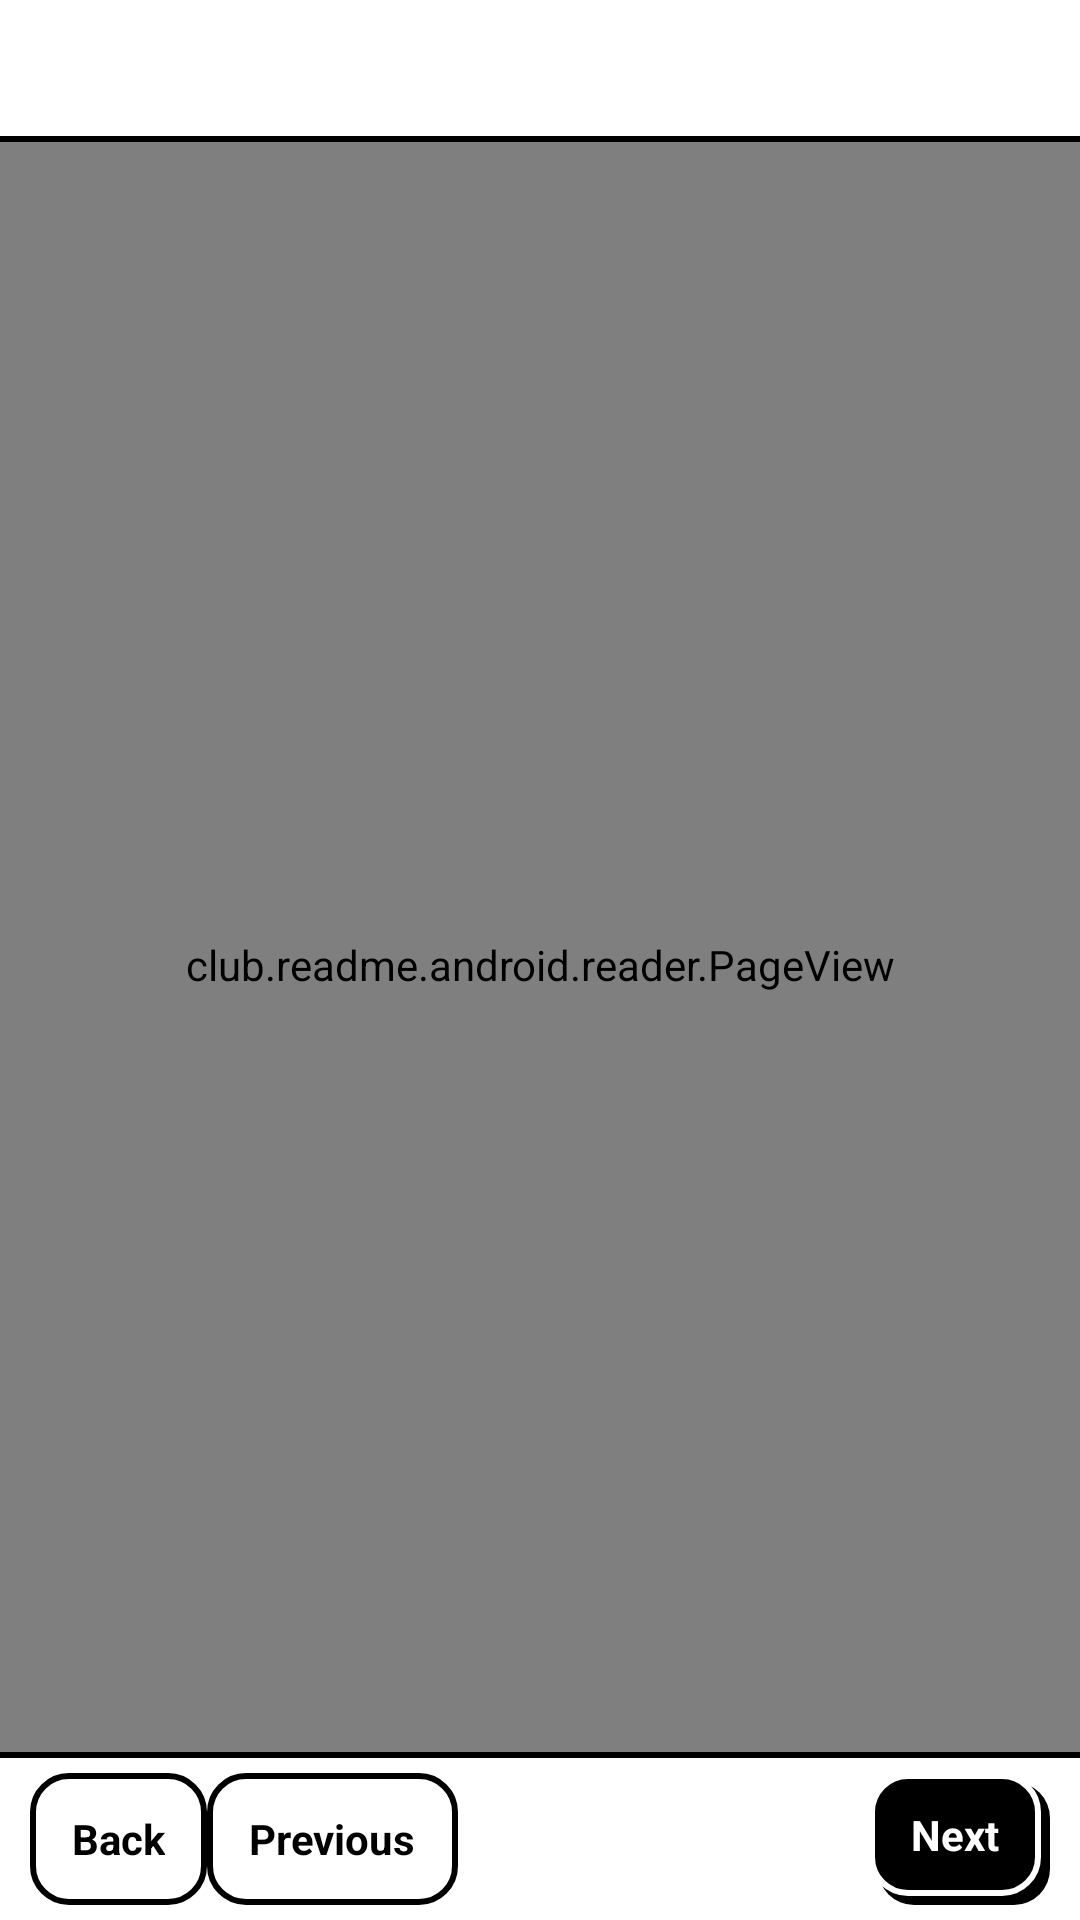

The Android layout XML behind this screen, and the referenced resources:
<!-- AndroidManifest.xml: application theme AppTheme -->
<!-- res/layout/notes.xml -->
<?xml version="1.0" encoding="utf-8"?>
<FrameLayout xmlns:android="http://schemas.android.com/apk/res/android"
    android:layout_width="match_parent"
    android:layout_height="match_parent">

    <LinearLayout
        android:layout_width="match_parent"
        android:layout_height="match_parent"
        android:orientation="vertical">

        <TextView android:id="@+id/title" style="@style/Heading" android:paddingLeft="20dp" android:paddingRight="20dp" />

        <View style="@style/Divider" />

        <club.readme.android.reader.PageView
            android:id="@+id/page"
            android:layout_width="match_parent"
            android:layout_height="0dp"
            android:layout_weight="1"
            android:paddingLeft="20dp"
            android:paddingTop="12dp"
            android:paddingRight="20dp" />

        <LinearLayout style="@style/Ds.Bar">

            <TextView android:id="@+id/back" style="@style/Ds.Button" android:text="@string/back" />

            <TextView android:id="@+id/previous" style="@style/Ds.Button" android:text="@string/previous" />

            <TextView
                style="@style/Ds.BarStatus"
                android:id="@+id/page_label"
                android:layout_width="0dp"
                android:layout_height="match_parent"
                android:layout_weight="1"
                android:gravity="center"
                android:textSize="14sp" />

            <TextView android:id="@+id/next" style="@style/Ds.Button.Primary" android:text="@string/next" />
        </LinearLayout>
    </LinearLayout>

    <View
        android:id="@+id/flash"
        android:layout_width="match_parent"
        android:layout_height="match_parent"
        android:visibility="gone" />
</FrameLayout>
<!-- resources referenced by this layout -->
<resources>
  <string name="back">Back</string>
  <string name="next">Next</string>
  <string name="previous">Previous</string>
  <style name="Divider">
          <item name="android:layout_width">match_parent</item>
          <item name="android:layout_height">@dimen/ds_border</item>
          <item name="android:background">@color/ds_ink</item>
      </style>
  <style name="Ds.Bar">
          <item name="android:layout_width">match_parent</item>
          <item name="android:layout_height">@dimen/ds_bar</item>
          <item name="android:orientation">horizontal</item>
          <item name="android:gravity">center_vertical</item>
          <item name="android:paddingLeft">10dp</item>
          <item name="android:paddingRight">10dp</item>
          <item name="android:paddingTop">@dimen/ds_border</item>
          <item name="android:background">@drawable/ds_bar</item>
      </style>
  <style name="Ds.BarStatus" parent="Ds.Mono">
          <item name="android:layout_width">0dp</item>
          <item name="android:layout_weight">1</item>
          <item name="android:gravity">center</item>
          <item name="android:textSize">12sp</item>
      </style>
  <style name="Ds.Button.Primary">
          
          <item name="android:paddingRight">17dp</item>
          <item name="android:paddingBottom">3dp</item>
          <item name="android:textColor">@color/ds_paper</item>
          <item name="android:background">@drawable/ds_button_primary</item>
      </style>
  <style name="Heading" parent="Body">
          <item name="android:fontFamily">@font/space_grotesk_bold</item>
          <item name="android:textSize">22sp</item>
      </style>
  <dimen name="ds_border">2dp</dimen>
  <color name="ds_ink">#000000</color>
  <dimen name="ds_bar">56dp</dimen>
  <!-- drawable ds_bar (drawable) -->
  <?xml version="1.0" encoding="utf-8"?>
  <layer-list xmlns:android="http://schemas.android.com/apk/res/android">
      <item><shape><solid android:color="@color/ds_ink" /></shape></item>
      <item android:top="@dimen/ds_border"><shape><solid android:color="@color/ds_paper" /></shape></item>
  </layer-list>
  <style name="Ds.Mono">
          <item name="android:layout_width">wrap_content</item>
          <item name="android:layout_height">wrap_content</item>
          <item name="android:fontFamily">@font/space_mono_bold</item>
          <item name="android:textSize">13sp</item>
          <item name="android:textColor">@color/ds_ink</item>
      </style>
  <dimen name="ds_touch">44dp</dimen>
  <!-- drawable ds_button (drawable) -->
  <?xml version="1.0" encoding="utf-8"?>
  <selector xmlns:android="http://schemas.android.com/apk/res/android">
      <item android:state_pressed="true" android:drawable="@drawable/ds_shape_ink" />
      <item android:state_selected="true" android:drawable="@drawable/ds_shape_ink" />
      <item>
          <shape>
              <solid android:color="@color/ds_paper" />
              <stroke android:width="@dimen/ds_border" android:color="@color/ds_ink" />
              <corners android:radius="@dimen/ds_radius" />
          </shape>
      </item>
  </selector>
  <color name="ds_paper">#FFFFFF</color>
  <style name="Body">
          <item name="android:layout_width">match_parent</item>
          <item name="android:layout_height">wrap_content</item>
          <item name="android:textSize">18sp</item>
          <item name="android:paddingTop">8dp</item>
          <item name="android:paddingBottom">8dp</item>
      </style>
  <!-- drawable ds_shape_ink (drawable) -->
  <?xml version="1.0" encoding="utf-8"?>
  <shape xmlns:android="http://schemas.android.com/apk/res/android">
      <solid android:color="@color/ds_ink" />
      <corners android:radius="@dimen/ds_radius" />
  </shape>
  <dimen name="ds_radius">12dp</dimen>
</resources>
